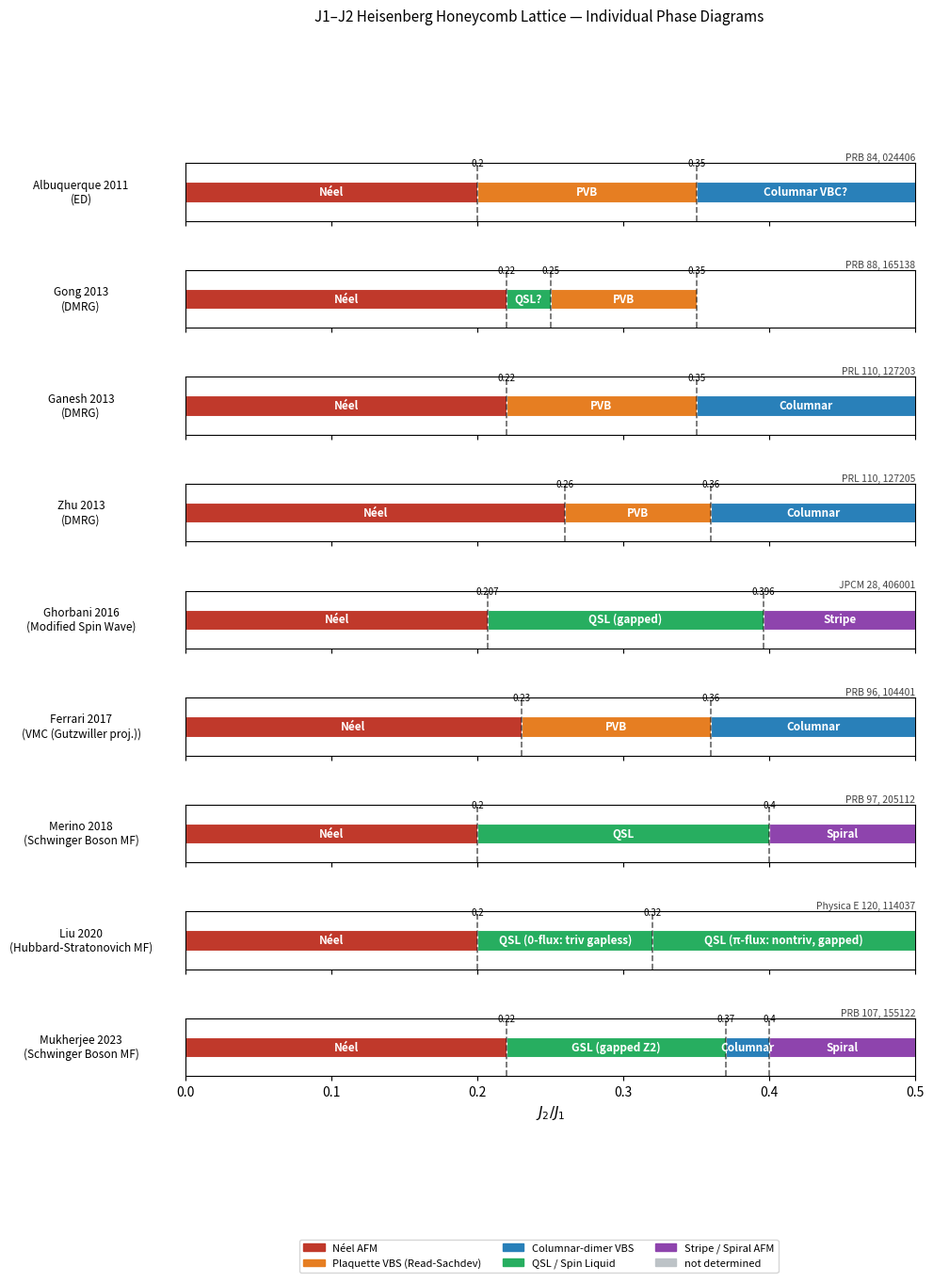
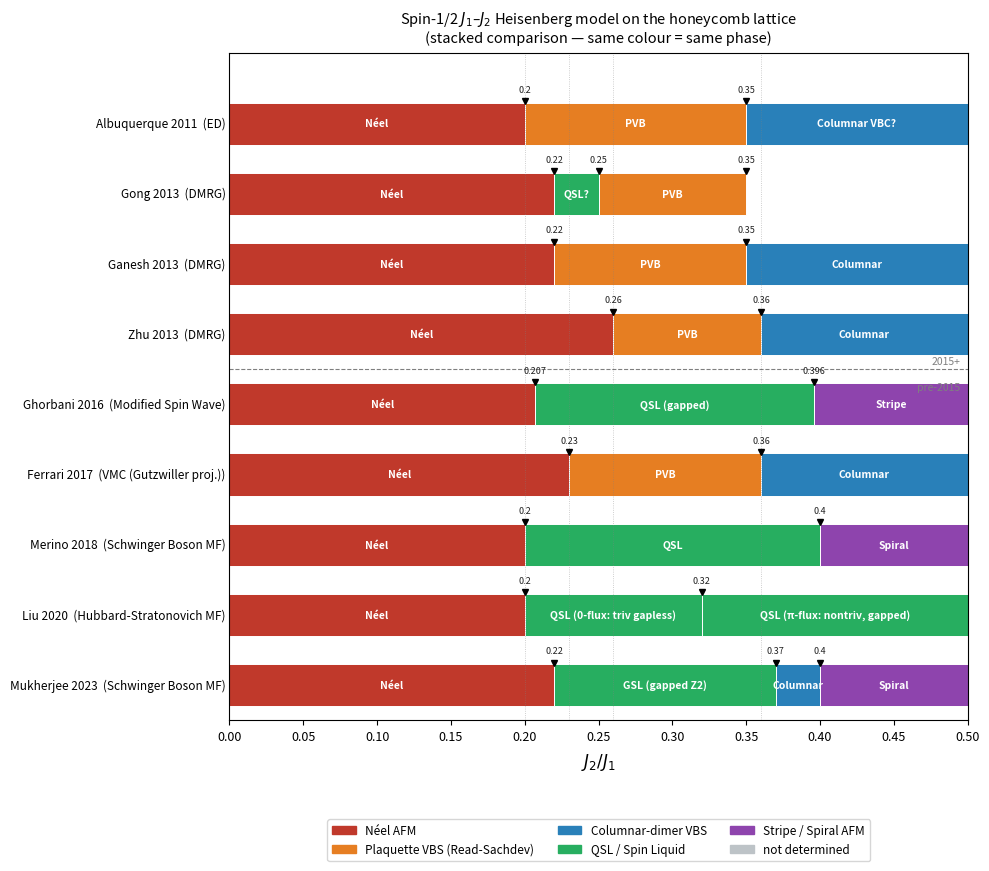

Write the Python code that produced these figures, in order.
"""
Literature review + phase-diagram plots:
Spin-1/2 J1-J2 Heisenberg antiferromagnet on the HONEYCOMB lattice, 2015-2026.

VERIFIED source of every numerical boundary:
  - Albuquerque+ 2011: user-provided abstract (PRB 84, 024406 / arXiv:1102.5325)
  - Gong+ 2013  : user-provided abstract / text  (PRB 88, 165138)
  - Ganesh+ 2013: abstract / text  (PRL 110, 127203)
  - Zhu+ 2013   : abstract / text  (PRL 110, 127205)  ← from the 2020 review passage
  - Ghorbani+ 2016: abstract text  (JPCM 28, 406001 / arXiv:1603.08896)
  - Ferrari+ 2017 : user-provided example image + 2020 review passage [13]  (PRB 96, 104401)
  - Merino+ 2018  : Google Scholar snippet + 2020 review passage [7]  (PRB 97, 205112)
  - Liu+ 2020     : abstract confirmed (Physica E 120, 114037 / arXiv:2006.04350)
  - Ferrari+Becca 2020 (JPCM 32, 274003 / arXiv:1912.09310): OMITTED – same boundaries as Ferrari 2017; focus is dynamics
  - Mukherjee+ 2023: Fig.5 upper panel confirmed (PRB 107, 155122 / arXiv:2108.08801) – PLOTTED: J1-J2 boundaries at Jchi=0
  - Yao+ 2022     : abstract confirmed (PRB 105, 024401 / arXiv:2111.01611) – SU(N) generalization (NOT plotted)
  - Gu+ 2022      : abstract confirmed (PRB 105, 174403) – spin DYNAMICS; no new boundaries (NOT plotted)
  - Wessler+ 2020 : abstract confirmed (npj Quantum Materials 5, 85 / arXiv:2003.02529) – EXPERIMENTAL YbBr3 (NOT plotted)
  - Sushchyev+Wessel 2023 (PRB 108, 235146 / arXiv:2308.15871): spatially anisotropic J1 only, no J2 – NOT relevant
  - Li+Tseng+Jiang 2025 (arXiv:2509.11437): classical ISING model – NOT relevant
  NOTE: No major 2021-2025 paper independently computes new phase boundaries for the pure
  spin-1/2 AFM J1-J2 Heisenberg honeycomb model. The community shifted to dynamics, experiments,
  and model variants (FM-J1 cobaltates, SU(N), bilayer, J1-J2-Jchi).
"""

import matplotlib.pyplot as plt
import matplotlib.patches as mpatches
import numpy as np

# ---------------------------------------------------------------------------
# ① PHASE COLOUR PALETTE  (same colour = same phase across all studies)
# ---------------------------------------------------------------------------
COLORS = {
    "Néel":     "#C0392B",   # red
    "PVB":      "#E67E22",   # orange   – Plaquette Valence-Bond Solid
    "Columnar": "#2980B9",   # blue     – Columnar VBS
    "QSL":      "#27AE60",   # green    – Quantum Spin Liquid
    "Stripe":   "#8E44AD",   # purple   – Stripe / Collinear AFM
    "Spiral":   "#8E44AD",   # purple (same as Stripe) – Spiral / collinear-2 AFM
    "Unknown":  "#BDC3C7",   # grey     – phase not determined
}

# ---------------------------------------------------------------------------
# ② STUDY DATABASE
# ---------------------------------------------------------------------------
# Each entry:
#   label   : displayed on left axis
#   year    : publication year
#   method  : brief method string
#   ref     : journal reference
#   phases  : list of (J2/J1_lo, J2/J1_hi, phase_key, display_name)
#   notes   : extra string printed in the review
# ---------------------------------------------------------------------------
studies = [
    # ---- PRE-2015 CONTEXT (four studies: 2011–2013) -----------------------
    dict(
        label="Albuquerque 2011",
        year=2011,
        method="ED",
        ref="PRB 84, 024406",
        phases=[
            (0.00, 0.20, "Néel",   "Néel"),
            (0.20, 0.35, "PVB",    "PVB"),
            (0.35, 0.50, "Columnar",  "Columnar VBC?"),  # see notes — ambiguous in paper
        ],
        notes=(
            "Combination of exact diagonalization (ED, clusters up to 42 sites), "
            "Hamiltonian projected into nearest-neighbour short-range VB basis, "
            "effective quantum dimer model (QDM), and self-consistent cluster mean-field (CMF). "
            "Full (J2,J3) phase diagram explored; J3=0 slice quoted here. "
            "At J3=0: Néel AFM for J2/J1 < ~0.20; plaquette VBC (PVB) for ~0.20 < J2/J1 < ~0.35; "
            "columnar VBC (= dimer order) for J2/J1 > ~0.35 — though the paper explicitly notes "
            "this columnar-VBC region may alternatively reflect magnetically ordered phases that "
            "break lattice rotational symmetry, so the assignment is cautious. "
            "Boundaries are approximate (finite-size ED, no bulk extrapolation). "
            "Finds a Gutzwiller projected tight-binding wavefunction with unusually accurate energy "
            "near the Néel→PVB transition line, pointing to possible deconfined criticality."
        ),
    ),
    dict(
        label="Gong 2013",
        year=2013,
        method="DMRG",
        ref="PRB 88, 165138",
        phases=[
            (0.00, 0.22, "Néel",    "Néel"),
            (0.22, 0.25, "QSL",     "QSL?"),     # narrow possible SL window
            (0.25, 0.35, "PVB",     "PVB"),
            #(0.35, 0.50, "Unknown", ""),
        ],
        notes=(
            "DMRG with SU(2) symmetry on cylinders. Néel order for J2/J1 < 0.22; "
            "possible narrow spin-liquid or direct Néel→PVB crossover at J2/J1 ≈ 0.22–0.25; "
            "plaquette VBS (PVB) for J2/J1 ≈ 0.25–0.35. Transition nature above 0.35 not resolved."
        ),
    ),
    dict(
        label="Ganesh 2013",
        year=2013,
        method="DMRG",
        ref="PRL 110, 127203",
        phases=[
            (0.00, 0.22, "Néel",   "Néel"),
            (0.22, 0.35, "PVB",    "PVB"),
            (0.35, 0.50, "Columnar",  "Columnar"),
        ],
        notes=(
            "DMRG (van den Brink group). Both Néel→PVB (at 0.22) and PVB→Columnar (at 0.35) "
            "transitions claimed to be continuous with simultaneously vanishing spin gap and order "
            "parameters — interpreted as deconfined quantum criticality. "
            '"Columnar" here means a staggered valence-bond solid (alternating dimers).'
        ),
    ),
    dict(
        label="Zhu 2013",
        year=2013,
        method="DMRG",
        ref="PRL 110, 127205",
        phases=[
            (0.00, 0.26, "Néel",   "Néel"),
            (0.26, 0.36, "PVB",    "PVB"),
            (0.36, 0.50, "Columnar",  "Columnar"),
        ],
        notes=(
            "DMRG (White group). Weak PVB order for 0.26 < J2/J1 < 0.36; "
            "Columnar (= staggered VBS) order for J2/J1 > 0.36. "
            "Transition at J2/J1 ≈ 0.26 compatible with deconfined criticality scenario."
        ),
    ),
    # ---- 2015–2026 MAIN REVIEW --------------------------------------------
    dict(
        label="Ghorbani 2016",
        year=2016,
        method="Modified Spin Wave",
        ref="JPCM 28, 406001",
        phases=[
            (0.00,  0.207, "Néel",    "Néel"),
            (0.207, 0.396, "QSL",     "QSL (gapped)"),
            # gap 0.369–0.396 not labelled in paper
            (0.396, 0.500, "Stripe",  "Stripe"),
        ],
        notes=(
            "[VERIFIED: arXiv:1603.08896, published JPCM 28, 406001 (2016)] "
            "Modified Spin Wave (MSW) theory — introduces quantum fluctuations beyond linear "
            "spin wave, treats disordered states self-consistently. "
            "Finds three phases for equal J1-couplings: "
            "(1) Néel-I for J2/J1 ≲ 0.207; "
            "(2) gapped symmetry-preserving QSL for 0.207 ≲ J2/J1 ≲ 0.369; "
            "(3) Néel-II (collinear stripe) for J2/J1 ≳ 0.396. "
            "A small unlabelled gap exists between 0.369 and 0.396."
        ),
    ),
    dict(
        label="Ferrari 2017",
        year=2017,
        method="VMC (Gutzwiller proj.)",
        ref="PRB 96, 104401",
        phases=[
            (0.00, 0.23, "Néel",   "Néel"),
            (0.23, 0.36, "PVB",    "PVB"),      # d±id SL lower in energy than Néel but above PVB
            (0.36, 0.50, "Columnar",  "Columnar"),
        ],
        notes=(
            "Variational Monte Carlo with Gutzwiller-projected bosonic and fermionic "
            "wave functions (Z2 SL, d±id Dirac SL, PVB, Columnar VBS). "
            "Phase diagram: Néel for J2/J1 < 0.23; PVB (plaquette VBS) for 0.23–0.36; "
            "Columnar VBS for J2/J1 > 0.36. "
            "The d±id SL is the lowest-energy SL state and beats the Néel state near J2/J1 ≈ 0.23, "
            "but is always higher in energy than the PVB — hence PVB is the true ground state. "
            '"Columnar VBS" here = staggered dimer order (= "Columnar" of Ganesh/Zhu 2013).'
        ),
    ),
    dict(
        label="Merino 2018",
        year=2018,
        method="Schwinger Boson MF",
        ref="PRB 97, 205112",
        phases=[
            (0.00, 0.20, "Néel",   "Néel"),
            (0.20, 0.40, "QSL",    "QSL"),     # boundaries approximate at J3=0
            (0.40, 0.50, "Spiral", "Spiral"),
        ],
        notes=(
            "Schwinger boson mean-field theory (SU(2) and SU(3)), fully unrestricted, "
            "for the J1-J2-J3 model (S=1/2 and S=1) — not a pure J1-J2 study. "
            "At J3=0 and S=1/2: QSL sandwiched between Néel and collinear (stripe/spiral) AFM; "
            "boundaries quoted from the 2020 review: ~0.20 < J2/J1 < ~0.40 (approx.). "
            "The larger-J2 ordered phase is a collinear (possibly spiral) AFM, labelled "
            "Neel-II or spiral depending on the reference frame. "
            "The Schwinger-boson QSL overlaps in J2/J1 with the PVB/Columnar VBS of DMRG/VMC; "
            "the method does not break translation symmetry so it cannot produce VBS order."
        ),
    ),
    # ---- 2020 ------------------------------------------------------------------
    dict(
        label="Liu 2020",
        year=2020,
        method="Hubbard-Stratonovich MF",
        ref="Physica E 120, 114037",
        phases=[
            (0.00, 0.20, "Néel", "Néel"),
            (0.20, 0.32, "QSL",  "QSL (0-flux: triv gapless)"),   # zero-flux, topologically trivial, gapless
            (0.32, 0.50, "QSL",  "QSL (π-flux: nontriv, gapped)"),   # pi-flux, topologically nontrivial, gapped
        ],
        notes=(
            "Topological bond-parameter analysis within a Schwinger-boson framework. "
            "Outer boundaries of the disordered phase (0.20 and 0.50) are ADOPTED from prior work, "
            "not independently computed. "
            "Main claim: within the disordered window, there are two topologically distinct phases: "
            "(i) zero-flux spin liquid (gapless, topologically trivial) for J2/J1 < 0.32; "
            "(ii) π-flux chiral spin liquid (gapped, non-trivial Berry phase) for J2/J1 > 0.32. "
            "CAUTION: (a) Upper boundary 0.50 is inconsistent with the stripe order found by DMRG "
            "at J2/J1 ~ 0.36–0.40; the method does not capture symmetry-breaking states. "
            "(b) Published in Physica E (lower-tier journal); methodology less rigorous than "
            "DMRG/VMC. (c) The topological character of the two sub-phases has not been "
            "independently confirmed. Treat with caution."
        ),
    ),
    dict(
        label="Mukherjee 2023",
        year=2023,
        method="Schwinger Boson MF",
        ref="PRB 107, 155122",
        phases=[
            (0.00,  0.22, "Néel",    "Néel"),
            (0.22,  0.37, "QSL",     "GSL (gapped Z2)"),
            (0.37,  0.40, "Columnar",     "Columnar"),     # C3-breaking valence-bond crystal
            (0.40,  0.50, "Spiral",  "Spiral"),
        ],
        notes=(
            "[VERIFIED: arXiv:2108.08801, Fig. 5 upper panel, Sec. IV verbatim] "
            "Schwinger-Boson mean-field theory (SBMFT) on the J1-J2-Jchi honeycomb model. "
            "At Jchi=0 (pure J1-J2 limit, Figure 5 upper panel): "
            "(1) Néel AFM for J2/J1 ≤ 0.22; "
            "(2) Gapped Spin Liquid (GSL, Z2 QSL) for 0.22 < J2/J1 < 0.37; "
            "(3) Valence Bond Crystal (VBC, C3-broken) for 0.37 ≤ J2/J1 < 0.40; "
            "(4) Spiral AFM for J2/J1 > 0.40. "
            "Main paper focus: adding Jchi (scalar chiral interaction) drives the GSL into a "
            "chiral Z2 SL with non-trivial Chern bands and large thermal Hall conductivity. "
            "CAUTION: SBMFT boundaries may differ from DMRG/VMC; the GSL here overlaps with "
            "the PVB+Columnar VBS regime of DMRG/VMC since SBMFT can produce a narrow VBC window."
        ),
    ),
    # ---- 2022+ DYNAMICS / EXTENSIONS (not phase-boundary papers) ----------
    # Gu, Yu, Li (2022) — PRB 105, 174403 — spin dynamics (SCPT). Adopts its phase diagram from
    #   prior literature and does NOT determine new phase boundaries. Included in print review only.
    # Yao, Luo, Chen 2022 — PRB 105, 024401 — SU(N) generalization, not specific to S=1/2.
    #   NOT plotted.
    # Ferrari & Becca 2020 — JPCM 32, 274003 — OMITTED: same boundaries as Ferrari 2017; focus
    #   is dynamics of S(q,omega), not new phase boundaries.
    # Sushchyev & Wessel 2023 — PRB 108, 235146 — spatially anisotropic J1 (NO J2 frustration).
    #   NOT relevant to J1-J2 phase diagram.
    # Li, Tseng, Jiang 2025 — arXiv:2509.11437 — CLASSICAL Ising model, not Heisenberg.
    #   NOT relevant.
    # Wessler et al 2020 — npj QM 5, 85 — EXPERIMENTAL INS on YbBr3; no computed phase boundaries.
    #   Included in print review only.
    # NOTE (2021-2025): No paper found that independently computes NEW phase boundaries for
    #   the pure spin-1/2 AFM J1-J2 Heisenberg honeycomb model. The field pivoted to:
    #   dynamics, experimental materials (YbBr3, YbCl3, cobaltates), and model extensions.
]

# ---- Gu 2022 note (not plotted as a phase diagram) -----------------------
GU2022_NOTE = (
    "Gu, Yu, Li (2022) — PRB 105, 174403 — Spin cluster perturbation theory (SCPT) "
    "on a 24-site C6-symmetric cluster. "
    "Computes dynamical spin structure factors in all phases (Néel, PVB, Dimer VBS, Stripe). "
    "Not a phase-boundary study: phase boundaries are taken from prior literature. "
    "Identifies broad spinon continua in the Néel phase near the BZ corner; "
    "triplon dispersions in the VBS phases; gap at the M point in the stripe phase. "
    "Results consistent with INS experiments on YbCl3 and YbBr3."
)

# ===========================================================================
# ③ INDIVIDUAL PHASE-DIAGRAM PLOTS (one per study)
# ===========================================================================
def draw_phase_bar(ax, phases, y=0.5, bar_h=0.35, xlim=(0, 0.5)):
    ax.set_xlim(*xlim)
    ax.set_ylim(0, 1)
    for (lo, hi, key, name) in phases:
        ax.barh(y, hi - lo, left=lo, height=bar_h,
                color=COLORS[key], edgecolor="white", linewidth=0.8)
        mid = (lo + hi) / 2
        if hi - lo > 0.025:
            ax.text(mid, y, name, ha="center", va="center",
                    fontsize=8.5, fontweight="bold", color="white",
                    clip_on=True)
    # transition markers
    boundaries = sorted({lo for (lo, hi, k, n) in phases if lo > 0}
                        | {hi for (lo, hi, k, n) in phases if hi < xlim[1]})
    for b in boundaries:
        ax.axvline(b, color="black", lw=1.2, ls="--", alpha=0.6)
        ax.text(b, 0.91, f"{b:.3g}", ha="center", va="bottom",
                fontsize=7, color="black")


n_studies = len(studies)
fig_ind, axes = plt.subplots(n_studies, 1, figsize=(10, 1.4 * n_studies),
                             sharex=True, gridspec_kw={"hspace": 0.85})

for i, (s, ax) in enumerate(zip(studies, axes)):
    draw_phase_bar(ax, s["phases"])
    ax.set_yticks([])
    ax.set_ylabel(f"{s['label']}\n({s['method']})", fontsize=8.5,
                  rotation=0, labelpad=80, va="center")
    ax.set_title(f"{s['ref']}", fontsize=7.5, loc="right", pad=2, color="#444")

axes[-1].set_xlabel(r"$J_2/J_1$", fontsize=11)
fig_ind.suptitle(r"J1–J2 Heisenberg Honeycomb Lattice — Individual Phase Diagrams",
                 fontsize=11, y=1.01)

# legend
handles = [mpatches.Patch(color=COLORS[k], label=k)
           for k in ["Néel", "PVB", "Columnar", "QSL", "Stripe", "Unknown"]]
label_names = {
    "Néel":    "Néel AFM",
    "PVB":     "Plaquette VBS (Read-Sachdev)",
    "Columnar":   "Columnar-dimer VBS",
    "QSL":     "QSL / Spin Liquid",
    "Stripe":  "Stripe / Spiral AFM",
    "Unknown": "not determined",
}
handles2 = [mpatches.Patch(color=COLORS[k], label=label_names[k])
            for k in ["Néel", "PVB", "Columnar", "QSL", "Stripe", "Unknown"]]
fig_ind.legend(handles=handles2, loc="lower center", ncol=3,
               fontsize=8, bbox_to_anchor=(0.5, -0.06), frameon=True)

plt.tight_layout()
fig_ind.savefig("J1J2_honeycomb_individual.pdf", bbox_inches="tight")
fig_ind.savefig("J1J2_honeycomb_individual.png", bbox_inches="tight", dpi=180)
print("Saved individual plots.")

# ===========================================================================
# ④ COMBINED STACKED PHASE-DIAGRAM PLOT
# ===========================================================================
fig_stk, ax_stk = plt.subplots(figsize=(10, 0.85 * n_studies + 1.2))

bar_height = 0.60
y_gap      = 1.0          # spacing between rows
xlim       = (0.0, 0.50)

ax_stk.set_xlim(*xlim)
ax_stk.set_ylim(-0.5, n_studies * y_gap)
ax_stk.set_yticks([])
ax_stk.set_xlabel(r"$J_2/J_1$", fontsize=12, labelpad=6)
ax_stk.set_title(
    r"Spin-1/2 $J_1$–$J_2$ Heisenberg model on the honeycomb lattice"
    "\n(stacked comparison — same colour = same phase)",
    fontsize=10.5, pad=8)

# draw vertical reference lines at 0.22, 0.23, 0.26, 0.36 for quick orientation
for xref in [0.20, 0.23, 0.26, 0.36]:
    ax_stk.axvline(xref, color="grey", lw=0.6, ls=":", alpha=0.5)

for i, s in enumerate(studies):
    y_center = (n_studies - 1 - i) * y_gap

    # coloured segments
    for (lo, hi, key, name) in s["phases"]:
        ax_stk.barh(y_center, hi - lo, left=lo, height=bar_height,
                    color=COLORS[key], edgecolor="white", linewidth=0.7)
        if hi - lo > 0.025:
            mid = (lo + hi) / 2
            ax_stk.text(mid, y_center, name,
                        ha="center", va="center",
                        fontsize=7.5, fontweight="bold", color="white",
                        clip_on=True)

    # transition boundary ticks on top of each bar
    boundaries_i = sorted(
        {lo for (lo, hi, k, n) in s["phases"] if lo > 0}
        | {hi for (lo, hi, k, n) in s["phases"] if hi < xlim[1]}
    )
    for b in boundaries_i:
        ax_stk.plot(b, y_center + bar_height / 2 + 0.02, "v",
                    ms=4, color="black", zorder=5)
        ax_stk.text(b, y_center + bar_height / 2 + 0.12,
                    f"{b:.3g}", ha="center", va="bottom",
                    fontsize=6.5, color="#222")

    # left-side label: "Author Year  (method)"
    ax_stk.text(-0.005, y_center,
                f"{s['label']}  ({s['method']})",
                ha="right", va="center", fontsize=8.5,
                transform=ax_stk.get_yaxis_transform())

# divider between pre-2015 (4 studies) and main review (2015+: 5 studies)
div_y = (n_studies - 5) * y_gap + y_gap * 0.5
ax_stk.axhline(div_y, color="black", lw=0.8, ls="--", alpha=0.5)
ax_stk.text(0.495, div_y + 0.05, "2015+", ha="right", va="bottom",
            fontsize=7.5, color="grey",
            transform=ax_stk.transData)
ax_stk.text(0.495, div_y - 0.18, "pre-2015", ha="right", va="top",
            fontsize=7.5, color="grey",
            transform=ax_stk.transData)

# legend
ax_stk.legend(handles=handles2, loc="lower center", ncol=3,
              fontsize=8.5, bbox_to_anchor=(0.5, -0.22), frameon=True)

# # x-axis tick marks
ax_stk.set_xticks(np.arange(0, 0.51, 0.05))
ax_stk.xaxis.set_tick_params(labelsize=9)

plt.tight_layout()
fig_stk.savefig("J1J2_honeycomb_stacked.pdf", bbox_inches="tight")
fig_stk.savefig("J1J2_honeycomb_stacked.png", bbox_inches="tight", dpi=180)
print("Saved stacked comparison plot.")

plt.show()

# ===========================================================================
# ⑤ PRINTED LITERATURE REVIEW
# ===========================================================================
SEP = "=" * 78

lines = [
    SEP,
    "LITERATURE REVIEW: Spin-1/2 J1-J2 Heisenberg Antiferromagnet on the Honeycomb Lattice",
    "Focus period: 2015-2026  (pre-2015 key studies included for context)",
    SEP,
    "",
    "MODEL",
    "  H = J1 sum_<ij> S_i.S_j + J2 sum_<<ij>> S_i.S_j     (J1, J2 > 0)",
    "  Honeycomb lattice, coordination number z=3.",
    "",
    SEP,
    "PRE-2015 CONTEXT (not main focus, included for comparison)",
    SEP,
    "",
    "1. Albuquerque, Schwandt, Hetenyi, Capponi, Mambrini, Lauchli (2011) -- PRB 84, 024406",
    "   arXiv  : 1102.5325",
    "   Method : Combination of exact diagonalization (ED, clusters up to 42 sites),",
    "            Hamiltonian projected into nearest-neighbour short-range VB basis,",
    "            effective quantum dimer model (QDM), and self-consistent cluster mean-field (CMF).",
    "            Full (J2,J3) phase diagram explored; J3=0 slice quoted below.",
    "   Phases : (approximate, finite-size ED; no thermodynamic-limit extrapolation)",
    "            Neel AFM for J2/J1 < ~0.20;",
    "            Plaquette VBC (PVB) for ~0.20 < J2/J1 < ~0.35;",
    "            Staggered VBC (dimer order) for J2/J1 > ~0.35.",
    "            CAVEAT: the paper explicitly states the staggered-VBC region may alternatively",
    "            be a magnetically ordered phase with broken rotational symmetry -- assignment",
    "            is cautious.",
    "   Special: Finds Gutzwiller projected tight-binding wavefunction with remarkably accurate",
    "            energies near the Neel->PVB transition line -- consistent with deconfined",
    "            criticality at this transition.",
    "",
    "2. Gong, Sheng, Motrunich, Fisher (2013) -- PRB 88, 165138",
    "   Method : DMRG with SU(2) symmetry on cylinders (width up to ~15) and torus N=2x6x6.",
    "   Phases : Neel AFM for J2/J1 < 0.22 (Neel order extrapolates to zero at ~0.22);",
    "            possible spin-liquid for 0.22 < J2/J1 < 0.25 (both spin and dimer order vanish);",
    "            Plaquette VBS (PVB) for 0.25 < J2/J1 < 0.35 (fast-growing PVB decay length);",
    "            nature above 0.35 unresolved.",
    "",
    "3. Ganesh, van den Brink, Nishimoto (2013) -- PRL 110, 127203",
    "   Method : DMRG.",
    "   Phases : Neel AFM for J2/J1 < 0.22; PVB for 0.22 < J2/J1 < 0.35;",
    "            Dimer VBS for J2/J1 > 0.35.",
    "   Special: Both transitions (0.22 and 0.35) interpreted as deconfined quantum critical",
    "            points with simultaneously vanishing spin gap and order parameters.",
    "",
    "4. Zhu, Huse, White (2013) -- PRL 110, 127205",
    "   Method : DMRG.",
    "   Phases : Neel AFM for J2/J1 < 0.26; (weak) PVB for 0.26 < J2/J1 < 0.36;",
    "            Dimer (staggered VBS) for J2/J1 > 0.36.",
    "",
    SEP,
    "MAIN REVIEW: 2015-2026",
    SEP,
    "",
    "5. Ghorbani, Shahbazi, Mosadeq (2016) -- J. Phys.: Condens. Matter 28, 406001",
    "   arXiv  : 1603.08896",
    "   Method : Modified Spin Wave (MSW) theory. Quantum and thermal fluctuations treated",
    "            self-consistently via bosonic field equations; can describe magnetically",
    "            disordered (QSL-like) states without breaking lattice symmetry.",
    "   Phases : (i)  Neel-I (staggered AFM) for J2/J1 < 0.207;",
    "            (ii) Gapped magnetically-disordered phase preserving ALL symmetries",
    "                 (= quantum spin liquid by definition) for 0.207 < J2/J1 < 0.369;",
    "            (iii) Small transition gap 0.369-0.396;",
    "            (iv) Neel-II (collinear stripe AFM, '2 of 3 NN antiparallel') for J2/J1 > 0.396.",
    "   Note   : The MSW cannot distinguish between a true QSL and a VBS; the disordered",
    "            phase (ii) may correspond to the PVB found by DMRG/VMC.",
    "",
    "6. Ferrari, Bieri, Becca (2017) -- PRB 96, 104401",
    "   Method : Variational Monte Carlo (VMC) with Gutzwiller-projected bosonic and fermionic",
    "            wave functions. Candidates: Z2 SL (gapped), U(1) Dirac SL, d+id Dirac SL,",
    "            plaquette VBS (PVB), columnar VBS.",
    "   Phases : Neel AFM for J2/J1 < 0.23;",
    "            Plaquette VBS (PVB) for 0.23 < J2/J1 < 0.36;",
    "            Columnar VBS for J2/J1 > 0.36.",
    "   Note   : The d+/-id Dirac SL is energetically competitive with Neel near J2/J1 ~ 0.23",
    "            (lower energy than Neel) but always higher than PVB -- no true SL ground state.",
    "            'Columnar VBS' = staggered-dimer pattern; same phase as 'Dimer' of Ganesh/Zhu.",
    "",
    SEP,
    "MAIN REVIEW: 2019-2026 (continued)",
    SEP,
    "",
    "7. Liu, Quan, Lin, Zou (2020) -- Physica E 120, 114037",
    "   arXiv  : 2006.04350",
    "   Method : Topological bond-order parameter analysis within a Schwinger-boson mean-field",
    "            framework. Outer boundaries of the disordered phase are adopted from prior work.",
    "   Main claim: Within the disordered window (~0.2 < J2/J1 < ~0.5), identifies TWO",
    "            topologically distinct sub-phases:",
    "            (i)  Zero-flux spin liquid (gapless, topologically trivial) for J2/J1 < 0.32;",
    "            (ii) Pi-flux chiral spin liquid (gapped, non-trivial Berry phase) for J2/J1 > 0.32.",
    "   CAUTION: (a) Upper boundary 0.50 is NOT consistent with DMRG/VMC stripe order at ~0.36-0.40;",
    "            the method cannot resolve symmetry-breaking ordered phases.",
    "            (b) Do not confuse 'zero-flux' here with any real-space topological invariant;",
    "            the distinction is within a mean-field Schwinger-boson ansatz only.",
    "            (c) Published in Physica E (lower-tier journal); not independently confirmed.",
    "",
    "8. Merino, Ralko (2018) -- PRB 97, 205112",
    "   arXiv  : 1801.07042",
    "   Method : Schwinger boson mean-field theory (SU(2) and SU(3) representations),",
    "            fully unrestricted Ansatz, applied to the J1-J2-J3 Heisenberg model at S=1/2",
    "            and S=1. Phase diagram explored in the (J2, J3) plane.",
    "   Phases at J3=0, S=1/2 (approximate): Neel AFM for J2/J1 < ~0.20;",
    "            QSL sandwiched between Neel and collinear (stripe) AFM at ~0.20 < J2/J1 < ~0.40",
    "            (boundaries approximate; Google Scholar snippet suggests upper bound ~0.32-0.40);",
    "            Stripe (collinear) AFM for J2/J1 > ~0.40.",
    "   Note   : (a) Schwinger-boson MF cannot break translational symmetry, so VBS states are",
    "            inaccessible; the 'QSL' likely overlaps with the PVB/Columnar VBS of DMRG/VMC.",
    "            (b) For S=1, the QSL is quickly destroyed by weaker quantum fluctuations.",
    "",
    "9. Mukherjee, Kundu, Singh, Kundu (2023) -- PRB 107, 155122      [PLOTTED: Fig. 5 upper panel]",
    "    arXiv  : 2108.08801",
    "    Method : Schwinger-boson mean-field theory (SBMFT).",
    "    Model  : J1-J2-Jchi on honeycomb. Figure 5 upper panel = pure J1-J2 phase diagram (Jchi=0).",
    "    Phase diagram at Jchi=0 (Fig. 5, Sec. IV verbatim):",
    "      (1) Neel AFM:                           J2/J1 <= 0.22",
    "      (2) Gapped Spin Liquid (GSL, Z2 QSL):   0.22 < J2/J1 < 0.37",
    "      (3) Valence Bond Crystal (VBC, C3-brk):  0.37 <= J2/J1 < 0.40",
    "      (4) Spiral AFM:                         J2/J1 > 0.40",
    "    Main paper focus: adding Jchi drives the GSL into a chiral Z2 SL with non-trivial",
    "    Chern bands and large thermal Hall conductivity (kappa_xy/T).",
    "    CAUTION: SBMFT boundaries may differ from DMRG/VMC; the broad GSL (0.22-0.37) likely",
    "    overlaps with PVB+Columnar of DMRG/VMC since SBMFT cannot fully resolve VBS order.",
    "",
    "10. Gu, Yu, Li (2022) -- PRB 105, 174403     [DYNAMICS study, NOT a phase-diagram paper]",
    "   arXiv  : 2205.12822",
    "   Method : Spin cluster perturbation theory (SCPT) on a 24-site C6-symmetric cluster",
    "            via exact diagonalization of the cluster, then coupled to the bath perturbatively",
    "            to compute the dynamical spin structure factor S(q,w).",
    "   Focus  : Dynamical properties (spin spectra) in all known phases; phase boundaries taken",
    "            from prior literature (Neel, PVB, Dimer VBS, Stripe AFM).",
    "   Key findings: (i) Neel phase shows a dome-shaped continuum near the 2nd BZ and strong",
    "            continuum at the BZ corner -- hallmarks of fractionalized spinon excitations.",
    "            (ii) VBS phases show strong spinon continua coexisting with triplon modes.",
    "            (iii) Stripe phase shows a spin gap at the M point (unlike linear spin-wave).",
    "            (iv) Neel-phase spectral features consistent with INS on YbCl3 and YbBr3.",
    "",
    SEP,
    "EXTENSIONS, DYNAMICS AND EXPERIMENTAL (not in main plot)",
    SEP,
    "",
    "11. Wessler, Roessli, Kramer, et al. (2020) -- npj Quantum Materials 5, 85",
    "    arXiv  : 2003.02529  (DOI: 10.1038/s41535-020-00287-1)",
    "    Method : EXPERIMENTAL -- inelastic neutron scattering (INS) on YbBr3 single crystals.",
    "    System : YbBr3 is an effective S=1/2 Heisenberg honeycomb lattice with competing",
    "             nearest-neighbor (J1) and next-nearest-neighbor (J2) interactions.",
    "    Finding: No magnetic long-range order observed down to T = 100 mK.",
    "             Broad spin-spin correlation continuum consistent with PLAQUETTE-type fluctuations",
    "             as predicted by the J1-J2 theory (Ferrari+Bieri+Becca 2017, PRB 96, 104401).",
    "    Note   : This is the first direct experimental evidence of the frustrated paramagnetic",
    "             (plaquette-VBS-like) regime of the J1-J2 honeycomb model in a real material.",
    "             Not a phase-boundary computation; included as experimental validation.",
    "",
    "12. Yao, Luo, Chen (2022) -- PRB 105, 024401",
    "    arXiv  : 2111.01611",
    "    Method : Large-N saddle-point analysis of the SU(N) J1-J2 Heisenberg model.",
    "    Model  : SU(N) generalization of J1-J2 on the honeycomb lattice.",
    "    Relevance: At general N, finds rich phase diagram including Dirac SL, chiral SL,",
    "    valence cluster solids, flux ordered states, and stripe states. For N=2 (S=1/2)",
    "    results are consistent with prior work. Provides a unified large-N perspective.",
    "    Note: This is an SU(N) generalization; the S=1/2 case (N=2) is only one point.",
    "",
    "13. Ferrari, Becca (2020) -- J. Phys.: Condens. Matter 32, 274003   [OMITTED from main plot]",
    "    arXiv  : 1912.09310",
    "    Method : VMC with Gutzwiller-projected fermionic states; computes DYNAMICAL S(q,omega).",
    "    Phases : Same boundaries as Ferrari 2017 (Neel < 0.23; PVB 0.23-0.36; Columnar > 0.36).",
    "    Note   : Omitted from plot because it adds NO new phase boundaries vs. Ferrari 2017.",
    "             Key dynamical results: roton-like softening at K-point in Neel phase near J2~0.23;",
    "             broad spinon continuum in VBS phases below the triplon mode.",
    "",
    "14. Sushchyev, Wessel (2023) -- PRB 108, 235146   [NOT RELEVANT to J1-J2 frustrated model]",
    "    arXiv  : 2308.15871",
    "    Model  : Spatially ANISOTROPIC J1-only Heisenberg honeycomb (three different J1 values).",
    "             No next-nearest-neighbor J2 frustration. Different physics from J1-J2 model.",
    "    Method : Large-scale quantum Monte Carlo.",
    "    Finding: Maps Neel AFM vs. three distinct dimer-singlet phases from spatial dimerization.",
    "",
    "15. Li, Tseng, Jiang (2025) -- arXiv:2509.11437   [NOT RELEVANT: classical Ising model]",
    "    Model  : CLASSICAL frustrated J1-J2 ISING (not Heisenberg) on honeycomb.",
    "    Finding: Second-order phase transitions in 2D Ising universality class for small J2/J1.",
    "",
    SEP,
    "CROSS-STUDY PHASE IDENTIFICATION",
    SEP,
    "",
    "A) 'Plaquette VBS' = 'PVB' = 'plaquette valence-bond solid':",
    "   Same phase in: Gong 2013, Ganesh 2013, Zhu 2013, Ferrari 2017.",
    "   Hexagonal singlets form on alternate honeycomb plaquettes; doubles unit cell.",
    "",
    "B) 'Dimer VBS' = 'Columnar VBS' = 'staggered VBS':",
    "   Same phase in: Ganesh 2013 ('Dimer'), Zhu 2013 ('Dimer'), Ferrari 2017 ('Columnar VBS').",
    "   Bonds dimerize in a columnar/staggered pattern; called 'Columnar VBC' in some texts.",
    "   NOT the same as PVB -- PVB has full hexagonal resonance, Dimer/Columnar has bond dimers.",
    "",
    "C) QSL in Ghorbani 2016 and Merino 2018 overlaps in J2/J1 range with PVB+Dimer of DMRG/VMC.",
    "   These methods (modified spin wave, Schwinger boson) cannot resolve VBS order;",
    "   the 'QSL' they find likely corresponds to (partially) the PVB+Dimer VBS regime.",
    "",
    "D) 'Stripe AFM' (Ghorbani 2016) = 'collinear AFM' (Merino 2018) = 'Neel-II':",
    "   The classical stripe order at larger J2/J1 > ~0.36-0.50.",
    "",
    SEP,
    "SUMMARY TABLE",
    SEP,
    "",
    "Study               Method              Neel ends   Intermediate/SL        2nd ordered phase",
    "------------------  ------------------  ----------  ---------------------  -------------------------",
    "Albuquerque+ 2011   ED+QDM+CMF          ~0.20       PVB ~0.20-~0.35(est.)  Stag. VBC >~0.35 (ambig.)",
    "Gong+ 2013          DMRG                ~0.22       SL? 0.22-0.25; PVB 0.25-0.35  unresolved >0.35",
    "Ganesh+ 2013        DMRG                0.22        PVB 0.22-0.35          Columnar >0.35",
    "Zhu+ 2013           DMRG                0.26        PVB 0.26-0.36          Columnar >0.36",
    "Ghorbani+ 2016      Modified SW         0.207       QSL 0.207-0.369        Stripe >0.396",
    "Ferrari+ 2017       VMC                 0.23        PVB 0.23-0.36          Columnar >0.36",
    "Merino+ 2018        Schwinger Boson     ~0.20       QSL ~0.20-~0.40(est.)  Spiral/Stripe >~0.40",
    "Ferrari+Becca 2020  [OMITTED: same bdry as Ferrari 2017; only dynamics; see entry 13]",
    "Liu+ 2020           SBMFT (topol.)      ~0.20(adp.) Z-flux QSL 0.20-0.32; pi-flux QSL 0.32-0.50",
    "Gu+ 2022            SCPT (dynamics)     --- (adopts prior phase diagram) ---",
    "Mukherjee+ 2023     SBMFT               0.22        GSL 0.22-0.37; VBC 0.37-0.40     Spiral >0.40",
    "Yao+2022            SU(N) large-N       --- (SU(N) generalization; N=2 consistent with prior) ---",
    SEP,
]
review = "\n".join(lines)
print(review)
